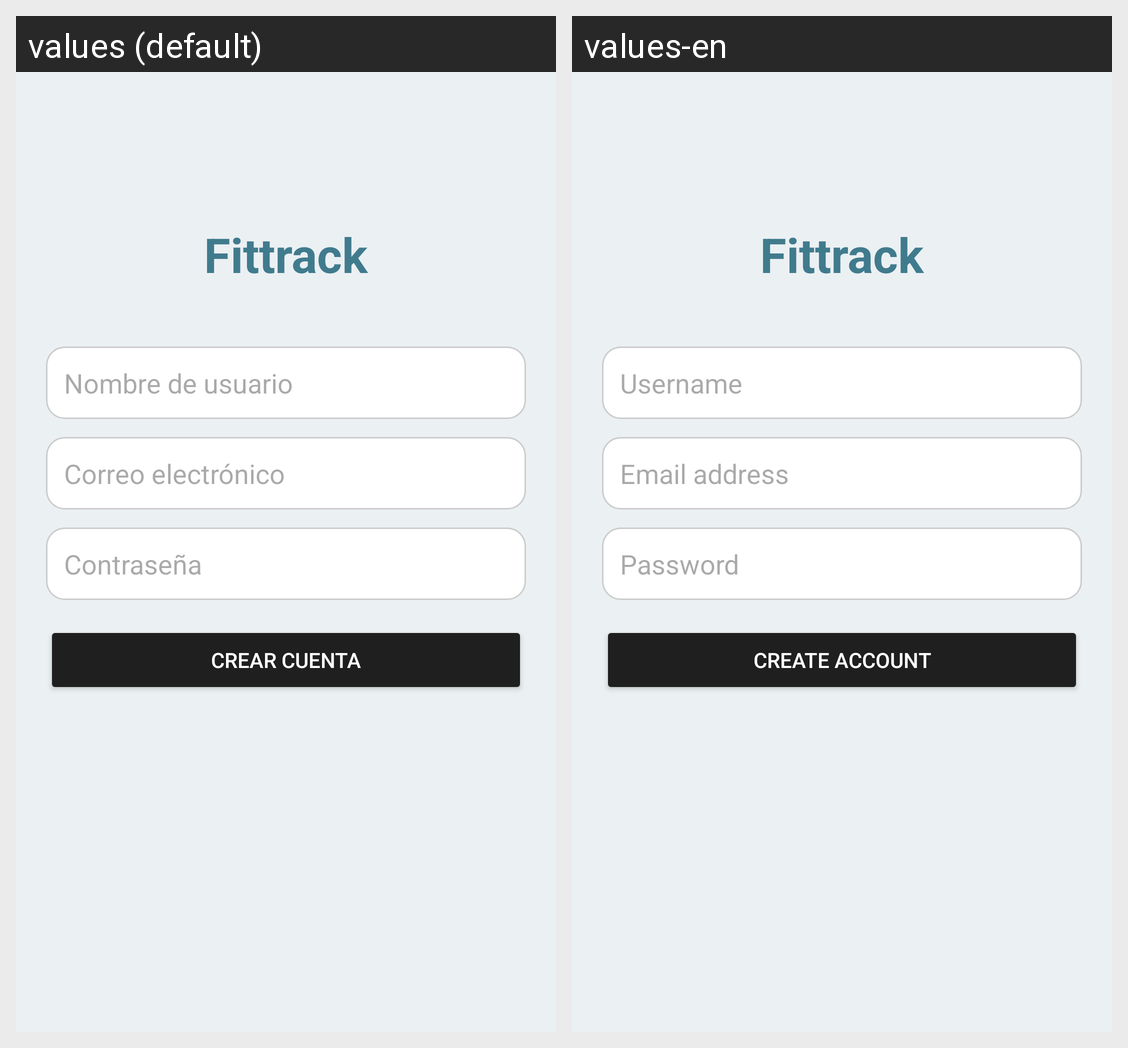

Locale-by-locale string values for the Android screen shown in this grid:
Android screen res/layout/dialog_register.xml rendered under 2 locales, left to right: values (default), values-en. Device: Nexus 5 (rendered at 1080×1920; each locale shown at half size, 540×960, under a caption strip naming it); theme Theme.MyApplication.
Strings drawn on this screen, with the default value and each locale's value (text and hints the layout hard-codes, and strings that could not be matched under every locale, appear in the picture but are not listed):

login_username
  values: Nombre de usuario
  values-en: Username

login_email_adress
  values: Correo electrónico
  values-en: Email address

login_password
  values: Contraseña
  values-en: Password

login_create_account
  values: Crear cuenta
  values-en: Create account
